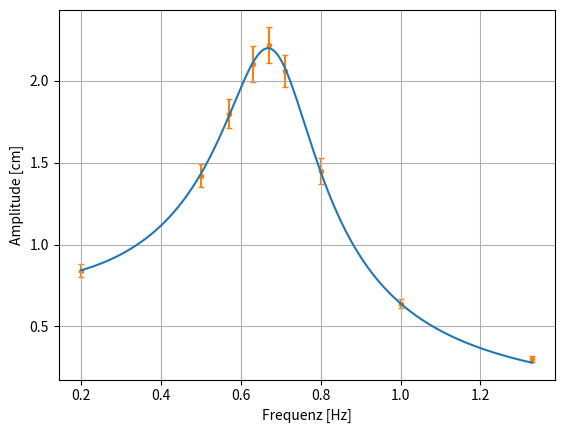

Source code (Python):
"""Resonanzkurve. Ein mechanisches System wurde mit unterschiedlichen
Frequenzen 𝑓 angeregt und die Amplitude 𝐴 der erzwungenen Schwingung gemessen"""
import numpy as np
import matplotlib as mpl
import matplotlib.pyplot as plt
import scipy.optimize



f = np.array([0.2, 0.5, 0.57, 0.63, 0.67, 0.71, 0.8, 1.0, 1.33]) # angeregte Frequenz [Hz]
A = np.array([0.84, 1.42, 1.8, 2.1, 2.22, 2.06, 1.45, 0.64, 0.3]) # Amplitude [cm]

d_A = np.array([0.04, 0.07, 0.09, 0.11, 0.11, 0.10, 0.08, 0.03, 0.02]) # Messungenauigkeit Amplitude [cm]


# Funktion, welche die Amplitude des schwingungsfaehigen Systems
# in Abhängigkeit der anregenden Frequenz und 3 Paramtern zurückgibt
def func(f, A_0, f_0, delta):
    f2 = f_0**2
    return A_0 * f2 / np.sqrt((f**2-f2)**2 + (delta*f/np.pi)**2)

# Optimiere die Funktion
popt, pcov = scipy.optimize.curve_fit(func, f, A, [0.8, 1.0, 2.0])

A_0_opt, f_0_opt, delta_opt = popt

fig = plt.figure()
ax = fig.add_subplot(1,1,1)
ax.set_ylabel("Amplitude [cm]")
ax.set_xlabel("Frequenz [Hz]")
ax.grid()

# Plotte die Funktion mit optimierten Parametern
f_fit = np.linspace(np.min(f), np.max(f), 500)
A_fit = func(f_fit, A_0_opt, f_0_opt, delta_opt)
ax.plot(f_fit, A_fit, "-", zorder=2)

# Plotte die Messwerte
ax.errorbar(f, A, yerr=d_A, fmt=".", capsize=2, zorder=1)

plt.show()